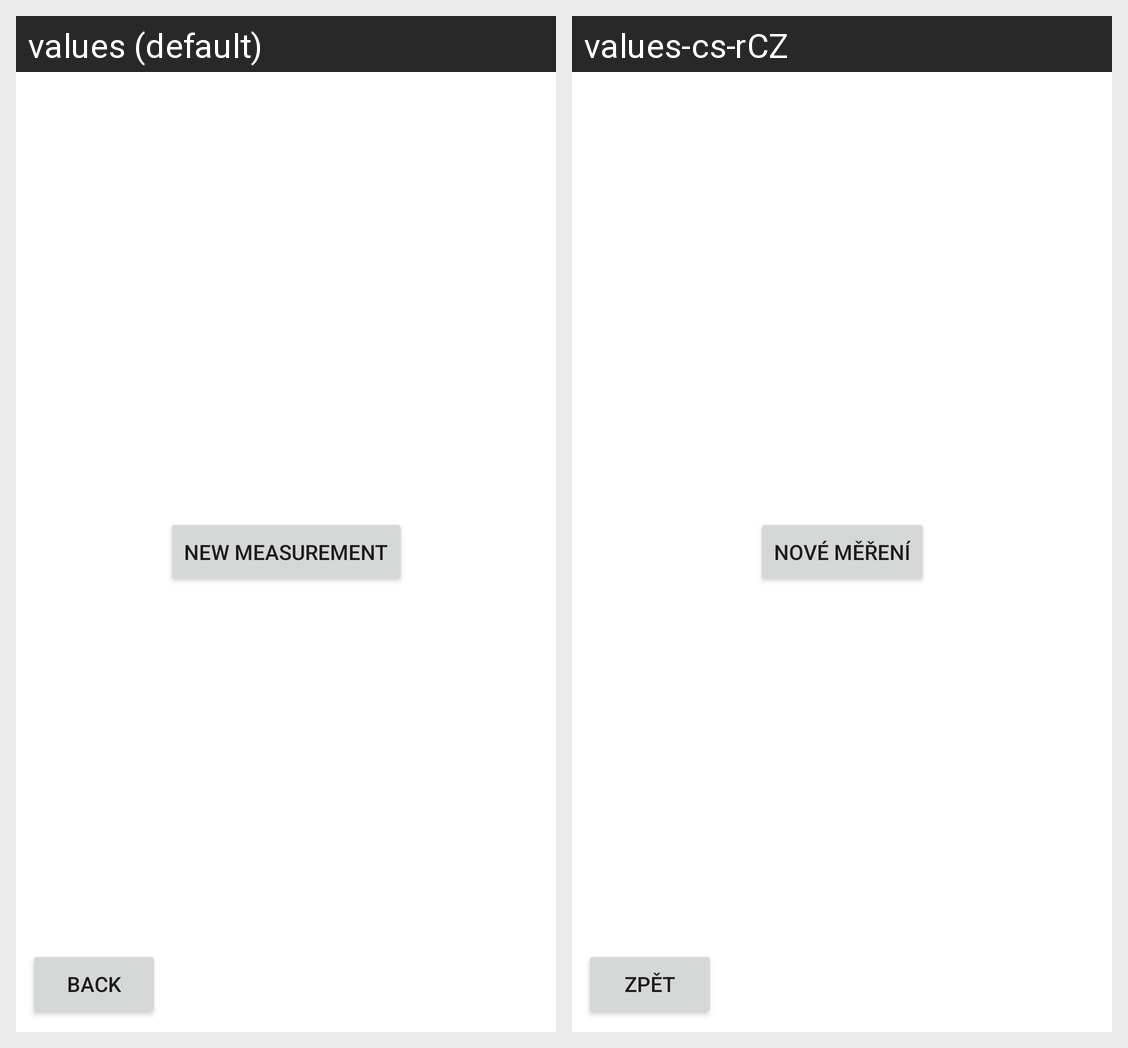

Locale-by-locale string values for the Android screen shown in this grid:
Android screen res/layout/fragment_measurement_list.xml rendered under 2 locales, left to right: values (default), values-cs-rCZ. Device: Nexus 5 (rendered at 1080×1920; each locale shown at half size, 540×960, under a caption strip naming it); theme Theme.SkiTesting.
Strings drawn on this screen, with the default value and each locale's value (text and hints the layout hard-codes, and strings that could not be matched under every locale, appear in the picture but are not listed):

btn_add_measurement
  values: New measurement
  values-cs-rCZ: Nové měření

btn_back
  values: Back
  values-cs-rCZ: Zpět
